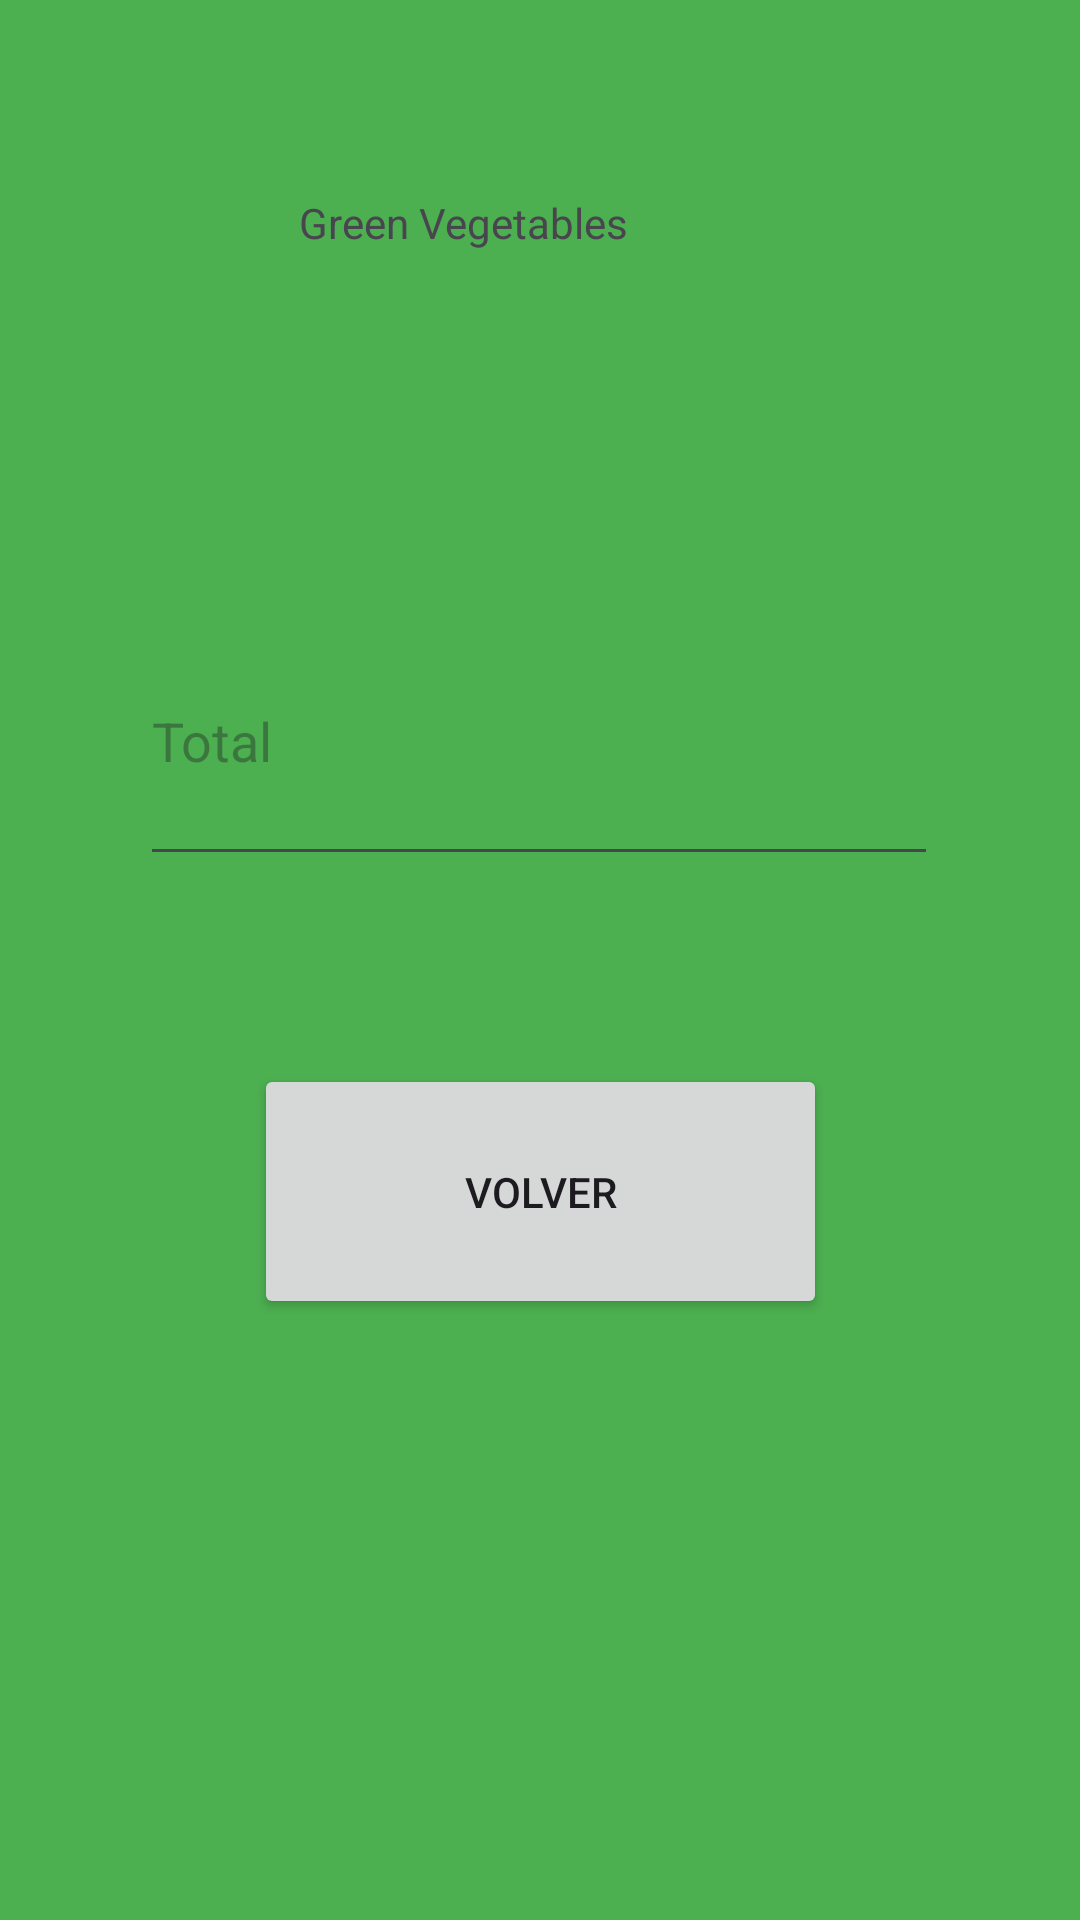

This screen was rendered from an Android layout file. Write that file and the resources it references.
<!-- AndroidManifest.xml: application theme Theme.Verdurass -->
<!-- res/layout/activity_resultado.xml -->
<?xml version="1.0" encoding="utf-8"?>
<androidx.constraintlayout.widget.ConstraintLayout xmlns:android="http://schemas.android.com/apk/res/android"
    xmlns:app="http://schemas.android.com/apk/res-auto"
    xmlns:tools="http://schemas.android.com/tools"
    android:layout_width="match_parent"
    android:layout_height="match_parent"
    android:background="#4CAF50"
    tools:context=".resultado">

    <TextView
        android:id="@+id/textView3"
        android:layout_width="161dp"
        android:layout_height="64dp"
        android:text="Green Vegetables"
        app:layout_constraintBottom_toBottomOf="parent"
        app:layout_constraintEnd_toEndOf="parent"
        app:layout_constraintStart_toStartOf="parent"
        app:layout_constraintTop_toTopOf="parent"
        app:layout_constraintVertical_bias="0.112" />

    <Button
        android:id="@+id/btnvolver"
        android:layout_width="191dp"
        android:layout_height="85dp"
        android:text="Volver"
        app:layout_constraintBottom_toBottomOf="parent"
        app:layout_constraintEnd_toEndOf="parent"
        app:layout_constraintStart_toStartOf="parent"
        app:layout_constraintTop_toTopOf="parent"
        app:layout_constraintVertical_bias="0.639" />

    <EditText
        android:id="@+id/txtresult"
        android:layout_width="266dp"
        android:layout_height="93dp"
        android:ems="10"
        android:hint="Total"
        android:inputType="number"
        app:layout_constraintBottom_toBottomOf="parent"
        app:layout_constraintEnd_toEndOf="parent"
        app:layout_constraintHorizontal_bias="0.496"
        app:layout_constraintStart_toStartOf="parent"
        app:layout_constraintTop_toTopOf="parent"
        app:layout_constraintVertical_bias="0.364" />

</androidx.constraintlayout.widget.ConstraintLayout>
<!-- resources referenced by this layout -->
<resources>
  <style name="Theme.Verdurass" parent="Base.Theme.Verdurass" />
  <style name="Base.Theme.Verdurass" parent="Theme.Material3.DayNight.NoActionBar">
          
          
      </style>
</resources>
